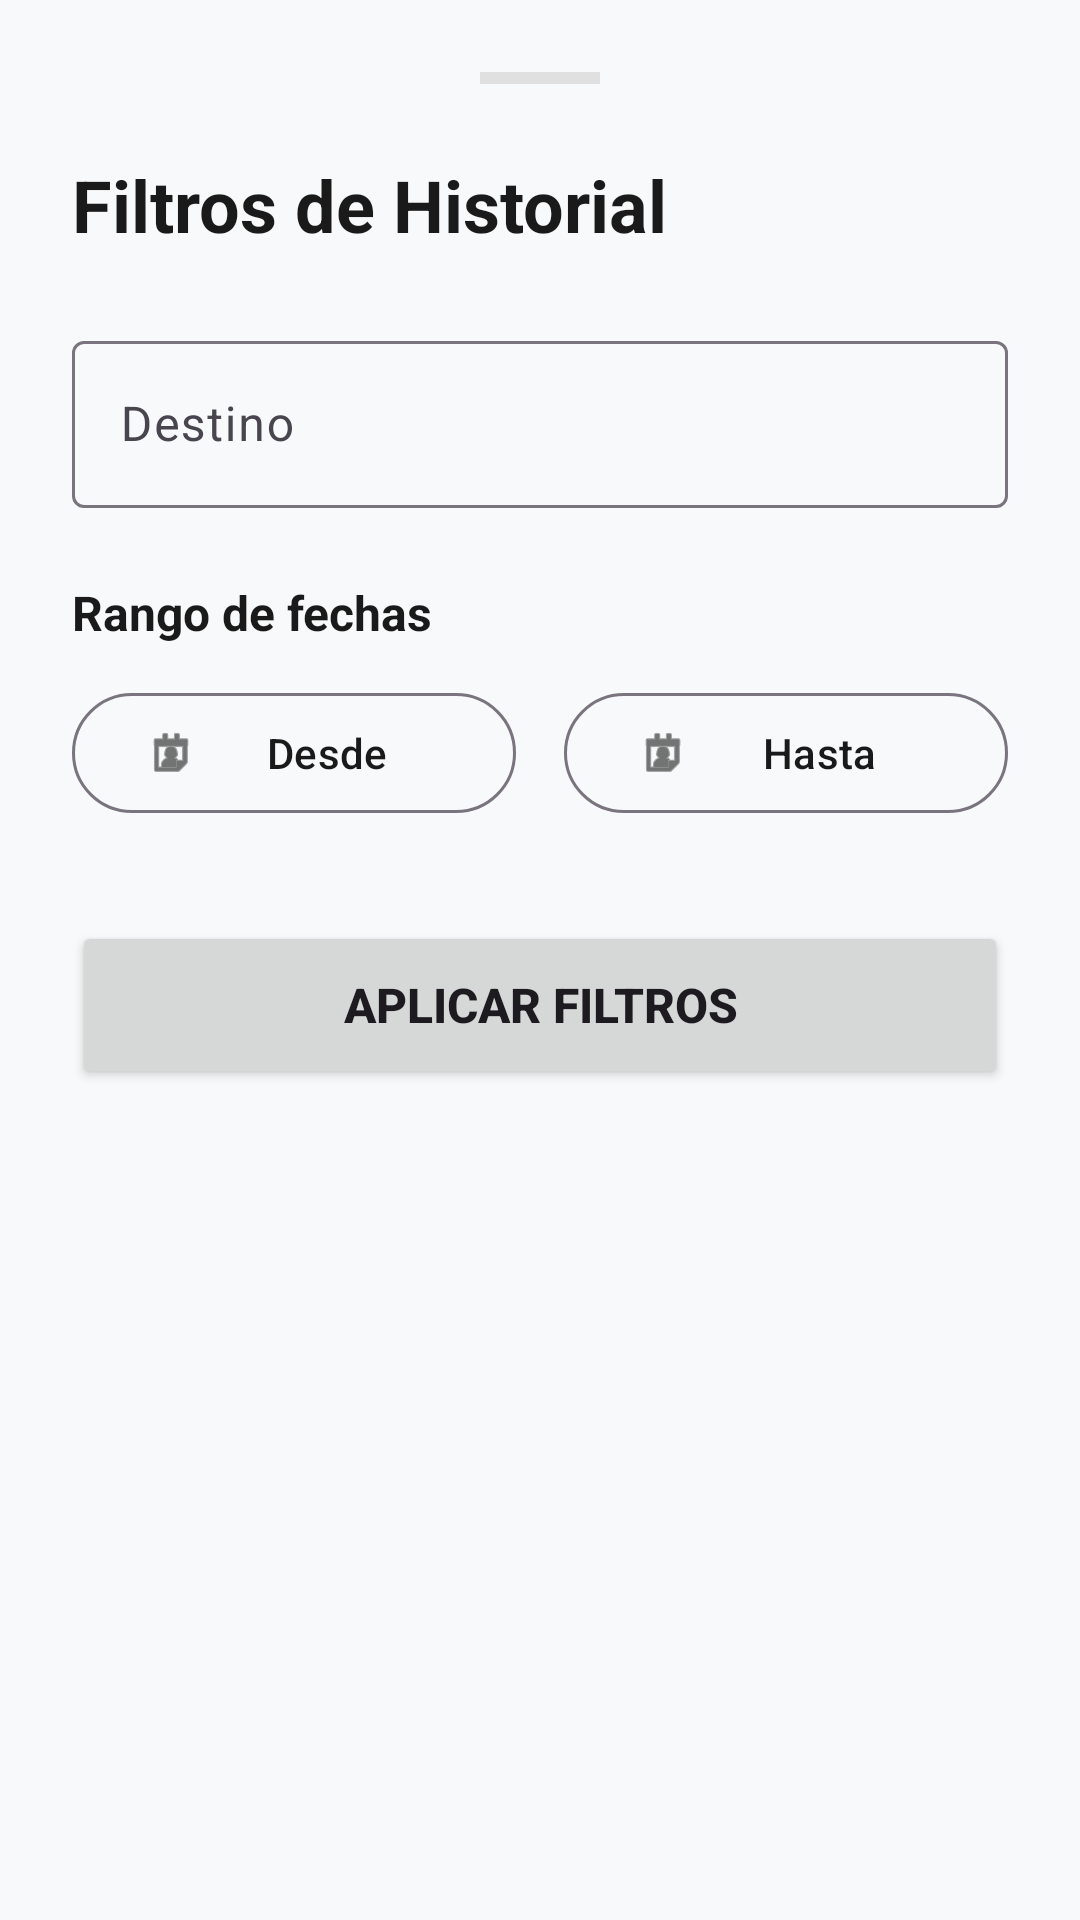

Produce the Android XML layout that renders to this screen, including the resource entries it uses.
<!-- AndroidManifest.xml: application theme Theme.XplorenowAndroid -->
<!-- res/layout/layout_history_filter_bottom_sheet.xml -->
<?xml version="1.0" encoding="utf-8"?>
<androidx.core.widget.NestedScrollView xmlns:android="http://schemas.android.com/apk/res/android"
    xmlns:app="http://schemas.android.com/apk/res-auto"
    android:layout_width="match_parent"
    android:layout_height="wrap_content"
    android:background="@drawable/bg_bottom_sheet"
    android:padding="24dp">

    <androidx.constraintlayout.widget.ConstraintLayout
        android:layout_width="match_parent"
        android:layout_height="wrap_content">

        <View
            android:id="@+id/view_handle"
            android:layout_width="40dp"
            android:layout_height="4dp"
            android:background="#E0E0E0"
            app:layout_constraintEnd_toEndOf="parent"
            app:layout_constraintStart_toStartOf="parent"
            app:layout_constraintTop_toTopOf="parent" />

        <TextView
            android:id="@+id/text_filter_title"
            android:layout_width="wrap_content"
            android:layout_height="wrap_content"
            android:layout_marginTop="24dp"
            android:text="Filtros de Historial"
            android:textColor="@color/text_main"
            android:textSize="24sp"
            android:textStyle="bold"
            app:layout_constraintStart_toStartOf="parent"
            app:layout_constraintTop_toBottomOf="@id/view_handle" />

        <com.google.android.material.textfield.TextInputLayout
            android:id="@+id/input_destination_layout"
            style="@style/Widget.Material3.TextInputLayout.OutlinedBox"
            android:layout_width="match_parent"
            android:layout_height="wrap_content"
            android:layout_marginTop="24dp"
            android:hint="Destino"
            app:layout_constraintTop_toBottomOf="@id/text_filter_title">

            <com.google.android.material.textfield.TextInputEditText
                android:id="@+id/edit_destination"
                android:layout_width="match_parent"
                android:layout_height="wrap_content" />
        </com.google.android.material.textfield.TextInputLayout>

        <TextView
            android:id="@+id/text_date_label"
            android:layout_width="wrap_content"
            android:layout_height="wrap_content"
            android:layout_marginTop="24dp"
            android:text="Rango de fechas"
            android:textColor="@color/text_main"
            android:textSize="16sp"
            android:textStyle="bold"
            app:layout_constraintStart_toStartOf="parent"
            app:layout_constraintTop_toBottomOf="@id/input_destination_layout" />

        <LinearLayout
            android:id="@+id/layout_dates"
            android:layout_width="match_parent"
            android:layout_height="wrap_content"
            android:layout_marginTop="12dp"
            android:orientation="horizontal"
            app:layout_constraintTop_toBottomOf="@id/text_date_label">

            <com.google.android.material.button.MaterialButton
                android:id="@+id/btn_date_from"
                style="@style/Widget.Material3.Button.OutlinedButton"
                android:layout_width="0dp"
                android:layout_height="wrap_content"
                android:layout_weight="1"
                android:text="Desde"
                app:icon="@android:drawable/ic_menu_my_calendar" />

            <View
                android:layout_width="16dp"
                android:layout_height="0dp" />

            <com.google.android.material.button.MaterialButton
                android:id="@+id/btn_date_to"
                style="@style/Widget.Material3.Button.OutlinedButton"
                android:layout_width="0dp"
                android:layout_height="wrap_content"
                android:layout_weight="1"
                android:text="Hasta"
                app:icon="@android:drawable/ic_menu_my_calendar" />
        </LinearLayout>

        <Button
            android:id="@+id/btn_apply_filters"
            android:layout_width="match_parent"
            android:layout_height="56dp"
            android:layout_marginTop="32dp"
            android:layout_marginBottom="16dp"
            android:text="Aplicar filtros"
            android:textSize="16sp"
            android:textStyle="bold"
            app:cornerRadius="12dp"
            app:layout_constraintBottom_toBottomOf="parent"
            app:layout_constraintTop_toBottomOf="@id/layout_dates" />

    </androidx.constraintlayout.widget.ConstraintLayout>
</androidx.core.widget.NestedScrollView>
<!-- resources referenced by this layout -->
<resources>
  <color name="text_main">#1A1A1A</color>
  <style name="Theme.XplorenowAndroid" parent="Theme.Material3.DayNight.NoActionBar">
          
          <item name="colorPrimary">@color/primary</item>
          <item name="colorOnPrimary">@color/white</item>
          <item name="colorSecondary">@color/accent</item>
          <item name="android:windowBackground">@color/background</item>
  
          
          <item name="colorPrimarySurface">@color/primary</item>
          <item name="colorOnSurface">@color/text_main</item>
  
          
          <item name="android:statusBarColor">@color/background</item>
          <item name="android:windowLightStatusBar">true</item>
      </style>
  <color name="primary">#1A1A1A</color>
  <color name="white">#FFFFFFFF</color>
  <color name="accent">#0066FF</color>
  <color name="background">#F8F9FA</color>
</resources>
